The GitHub repository Ethan-6626/chicken contains a labelled image folder "dataset_combined" with 2 categories: diseased, normal. Examples follow, each with its label.

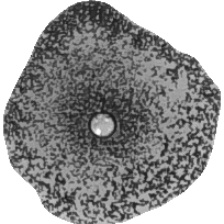
Label: diseased

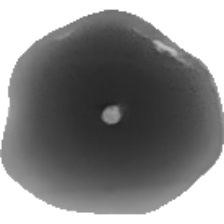
Label: normal

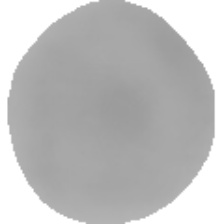
Label: normal

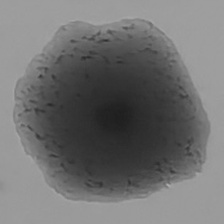
Label: diseased

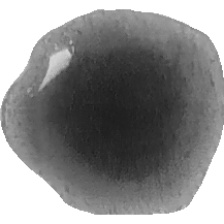
Label: normal

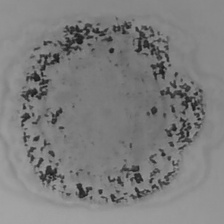
Label: diseased
